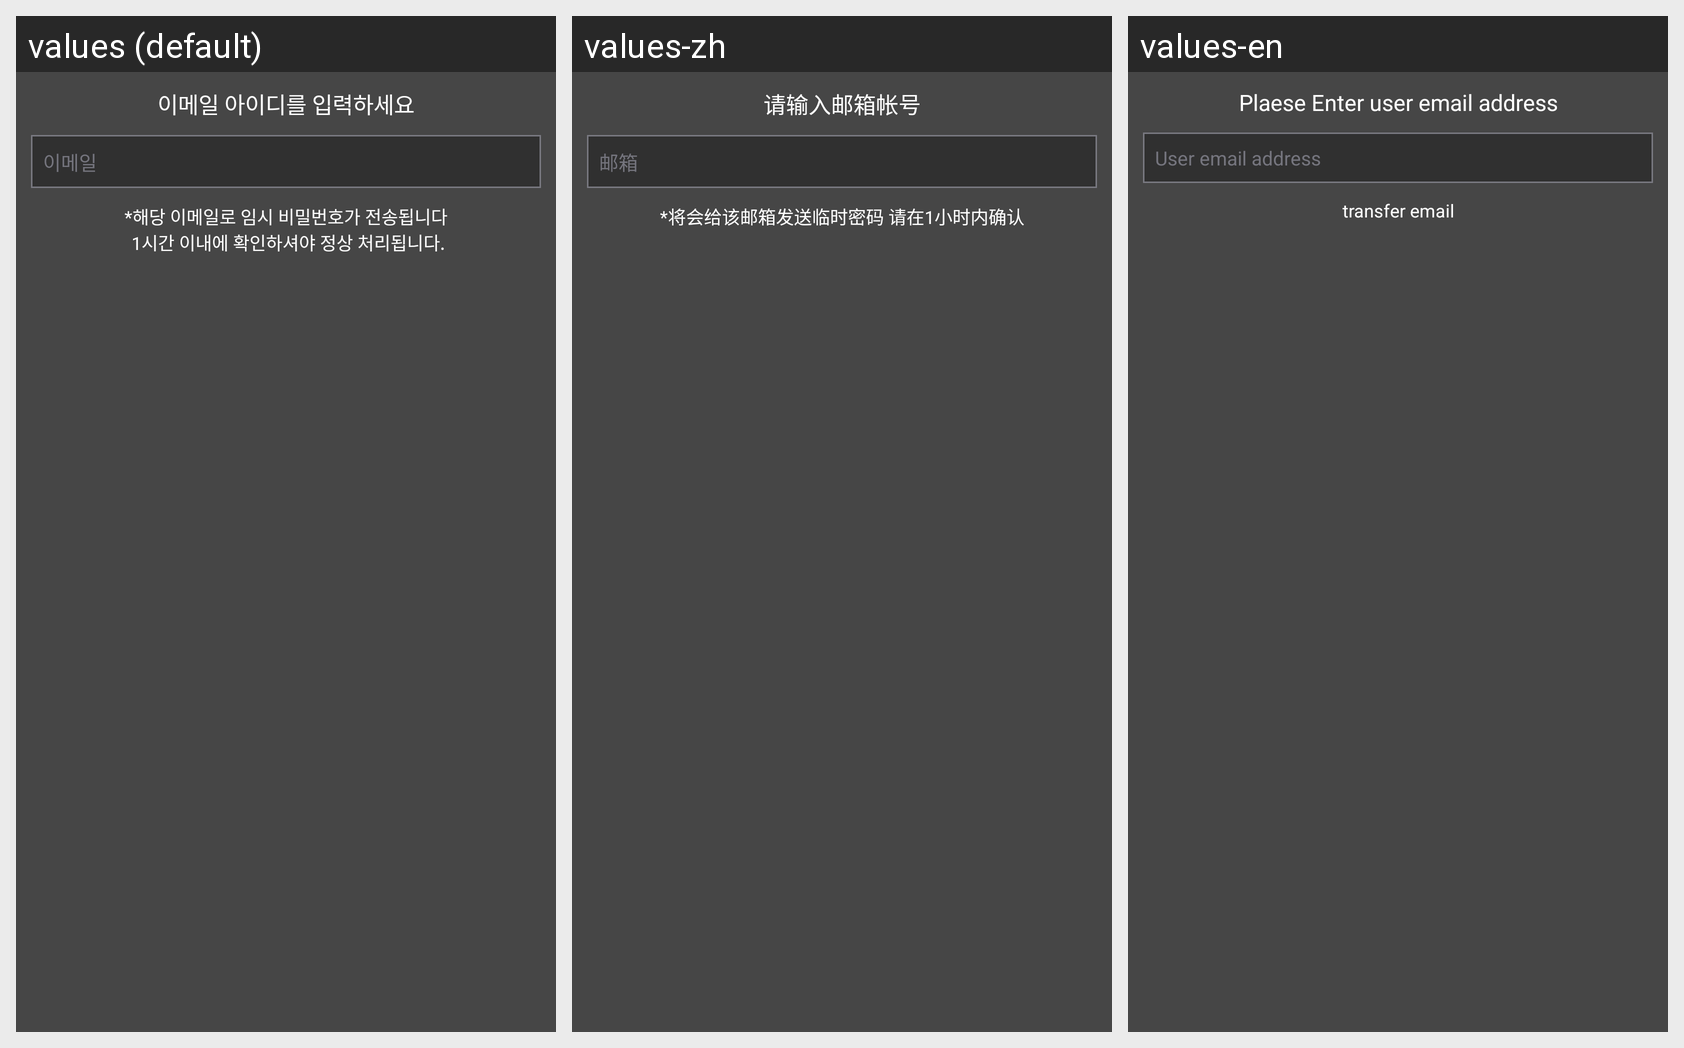

Strings drawn on this Android screen and how each of the app's shown locales translates them:
Android screen res/layout/dialog_getpassword.xml rendered under 3 locales, left to right: values (default), values-zh, values-en. Device: Nexus 5 (rendered at 1080×1920; each locale shown at half size, 540×960, under a caption strip naming it); theme AppTheme.
Strings drawn on this screen, with the default value and each locale's value (text and hints the layout hard-codes, and strings that could not be matched under every locale, appear in the picture but are not listed):

getfind_email_title
  values: 이메일 아이디를 입력하세요
  values-zh: 请输入邮箱帐号
  values-en: Plaese Enter user email address

getfind_email_title2
  values: 이메일
  values-zh: 邮箱
  values-en: User email address

getfind_email_title3
  values: *해당 이메일로 임시 비밀번호가 전송됩니다
       1시간 이내에 확인하셔야 정상 처리됩니다.
  values-zh: *将会给该邮箱发送临时密码 请在1小时内确认
  values-en: transfer email
